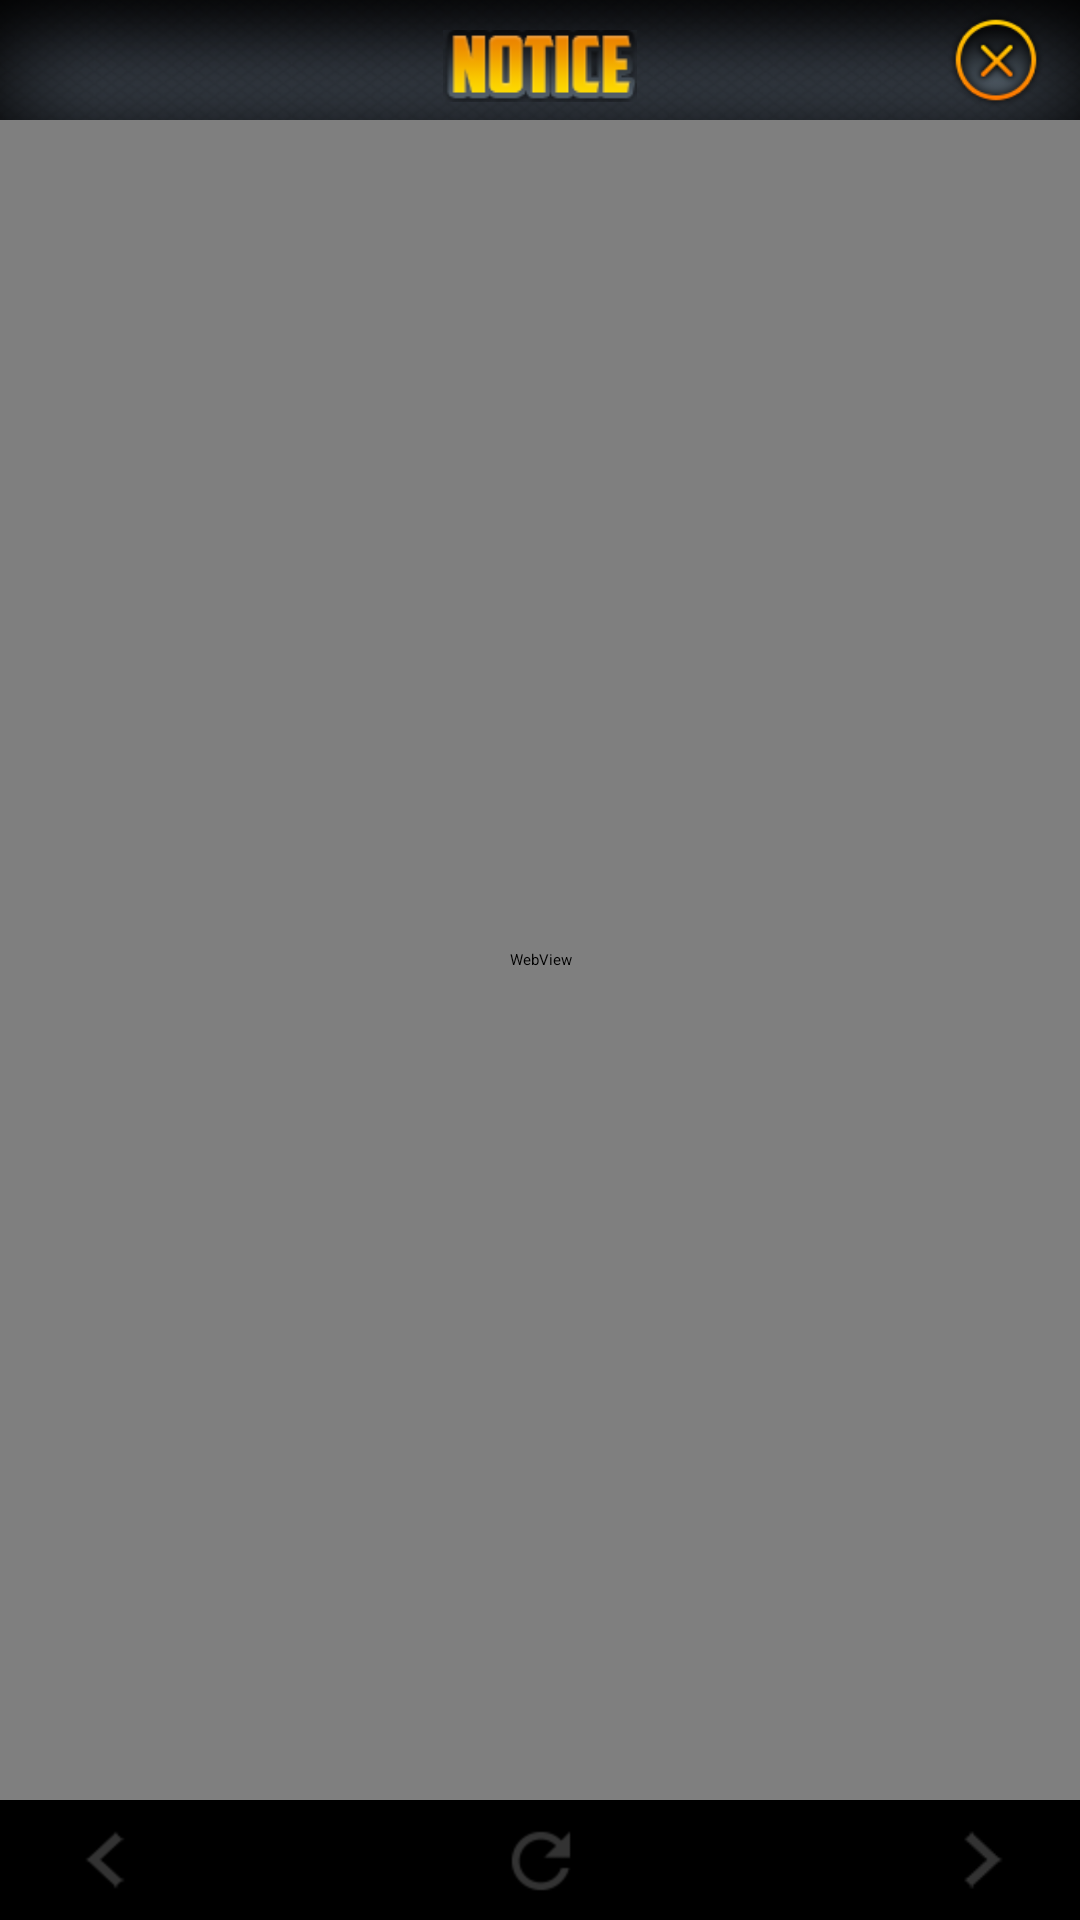

Produce the Android XML layout that renders to this screen, including the resource entries it uses.
<!-- AndroidManifest.xml: application theme Theme.noTitle -->
<!-- res/layout/webview.xml -->
<?xml version="1.0" encoding="utf-8"?>
<androidx.constraintlayout.widget.ConstraintLayout android:layout_width="fill_parent" android:layout_height="fill_parent"
  xmlns:android="http://schemas.android.com/apk/res/android" xmlns:app="http://schemas.android.com/apk/res-auto">
    <androidx.constraintlayout.widget.ConstraintLayout android:id="@id/webview_header" android:background="@drawable/webview_header" android:layout_width="fill_parent" android:layout_height="40.0dip" app:layout_constraintLeft_toLeftOf="parent" app:layout_constraintRight_toRightOf="parent" app:layout_constraintTop_toTopOf="parent">
        <ImageView android:layout_gravity="center_vertical" android:background="@android:color/transparent" android:layout_width="70.0dip" android:layout_height="24.0dip" android:layout_marginTop="4.0dip" android:src="@drawable/webview_title" android:scaleType="fitCenter" app:layout_constraintBottom_toBottomOf="parent" app:layout_constraintLeft_toLeftOf="parent" app:layout_constraintRight_toRightOf="parent" app:layout_constraintTop_toTopOf="parent" />
        <ImageButton android:layout_gravity="center_vertical" android:id="@id/btn_close" android:background="@android:color/transparent" android:paddingRight="12.0dip" android:layout_width="44.0dip" android:layout_height="32.0dip" android:src="@drawable/webview_close" android:scaleType="fitCenter" app:layout_constraintBottom_toBottomOf="parent" app:layout_constraintRight_toRightOf="parent" app:layout_constraintTop_toTopOf="parent" />
    </androidx.constraintlayout.widget.ConstraintLayout>
    <WebView android:id="@id/webview" android:focusable="true" android:focusableInTouchMode="true" android:layout_width="0.0dip" android:layout_height="0.0dip" android:layout_marginTop="40.0dip" android:layout_marginBottom="40.0dip" app:layout_constraintBottom_toBottomOf="parent" app:layout_constraintLeft_toLeftOf="parent" app:layout_constraintRight_toRightOf="parent" app:layout_constraintTop_toTopOf="parent" />
    <androidx.constraintlayout.widget.ConstraintLayout android:orientation="horizontal" android:id="@id/footer" android:background="@android:color/black" android:layout_width="0.0dip" android:layout_height="40.0dip" app:layout_constraintBottom_toBottomOf="parent" app:layout_constraintLeft_toLeftOf="parent" app:layout_constraintRight_toRightOf="parent">
        <androidx.appcompat.widget.AppCompatImageButton android:id="@id/btn_left" android:background="#00ffffff" android:paddingLeft="12.0dip" android:layout_width="wrap_content" android:layout_height="32.0dip" android:src="@drawable/webview_arrow_left" android:scaleType="fitCenter" android:tint="#ff333333" app:layout_constraintBottom_toBottomOf="parent" app:layout_constraintLeft_toLeftOf="parent" app:layout_constraintTop_toTopOf="parent" style="@style/Widget.AppCompat.ImageButton" />
        <androidx.appcompat.widget.AppCompatImageButton android:id="@id/btn_refresh" android:background="#00ffffff" android:layout_width="wrap_content" android:layout_height="32.0dip" android:src="@drawable/webview_refresh" android:scaleType="fitCenter" android:tint="#ff333333" app:layout_constraintBottom_toBottomOf="parent" app:layout_constraintLeft_toLeftOf="parent" app:layout_constraintRight_toRightOf="parent" app:layout_constraintTop_toTopOf="parent" style="@style/Widget.AppCompat.ImageButton" />
        <androidx.appcompat.widget.AppCompatImageButton android:id="@id/btn_right" android:background="#00ffffff" android:paddingRight="12.0dip" android:layout_width="wrap_content" android:layout_height="32.0dip" android:src="@drawable/webview_arrow_right" android:scaleType="fitCenter" android:tint="#ff333333" app:layout_constraintBottom_toBottomOf="parent" app:layout_constraintRight_toRightOf="parent" app:layout_constraintTop_toTopOf="parent" style="@style/Widget.AppCompat.ImageButton" />
    </androidx.constraintlayout.widget.ConstraintLayout>
</androidx.constraintlayout.widget.ConstraintLayout>
<!-- resources referenced by this layout -->
<resources>
  <!-- drawable webview_arrow_left: png bitmap (drawable, 566 bytes) -->
  <!-- drawable webview_arrow_right: png bitmap (drawable, 514 bytes) -->
  <!-- drawable webview_close: png bitmap (drawable, 4964 bytes) -->
  <!-- drawable webview_header: png bitmap (drawable, 20144 bytes) -->
  <!-- drawable webview_refresh: png bitmap (drawable, 687 bytes) -->
  <!-- drawable webview_title: png bitmap (drawable, 3345 bytes) -->
</resources>
